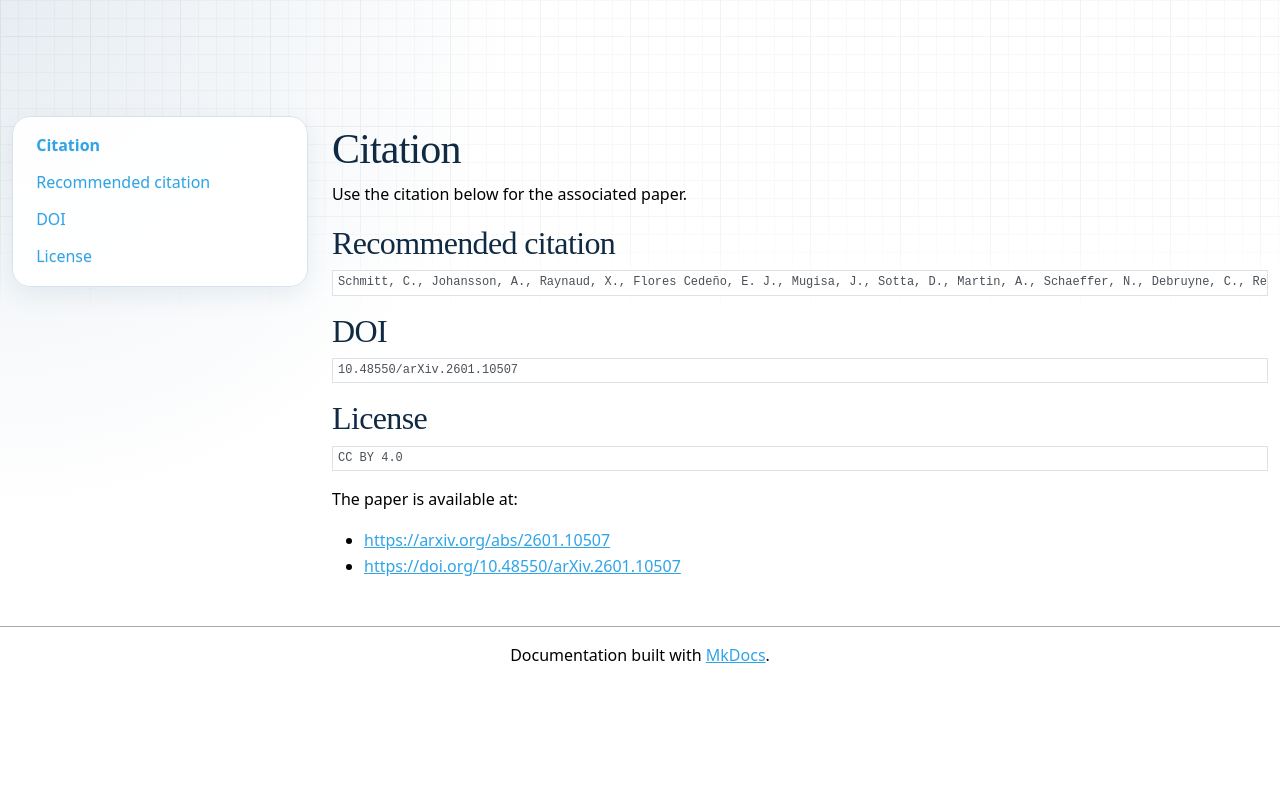

repository: BattMoTeam/schmitt-2026-lnmo-graphite-hydra-publication · page: citation.html · generator: mkdocs

# Citation

Use the citation below for the associated paper.

## Recommended citation

```text
Schmitt, C., Johansson, A., Raynaud, X., Flores Cedeño, E. J., Mugisa, J., Sotta, D., Martin, A., Schaeffer, N., Debruyne, C., Reynier, Y., Clark, S., & Kopljar, D. (2026). Comprehensive parameter and electrochemical dataset for a 1 Ah graphite/LNMO battery cell for physical modelling as a blueprint for data reporting in battery research. arXiv. https://doi.org/10.48550/arXiv.2601.10507
```

## DOI

```text
10.48550/arXiv.2601.10507
```

## License

```text
CC BY 4.0
```

The paper is available at:

- <https://arxiv.org/abs/2601.10507>
- <https://doi.org/10.48550/arXiv.2601.10507>
